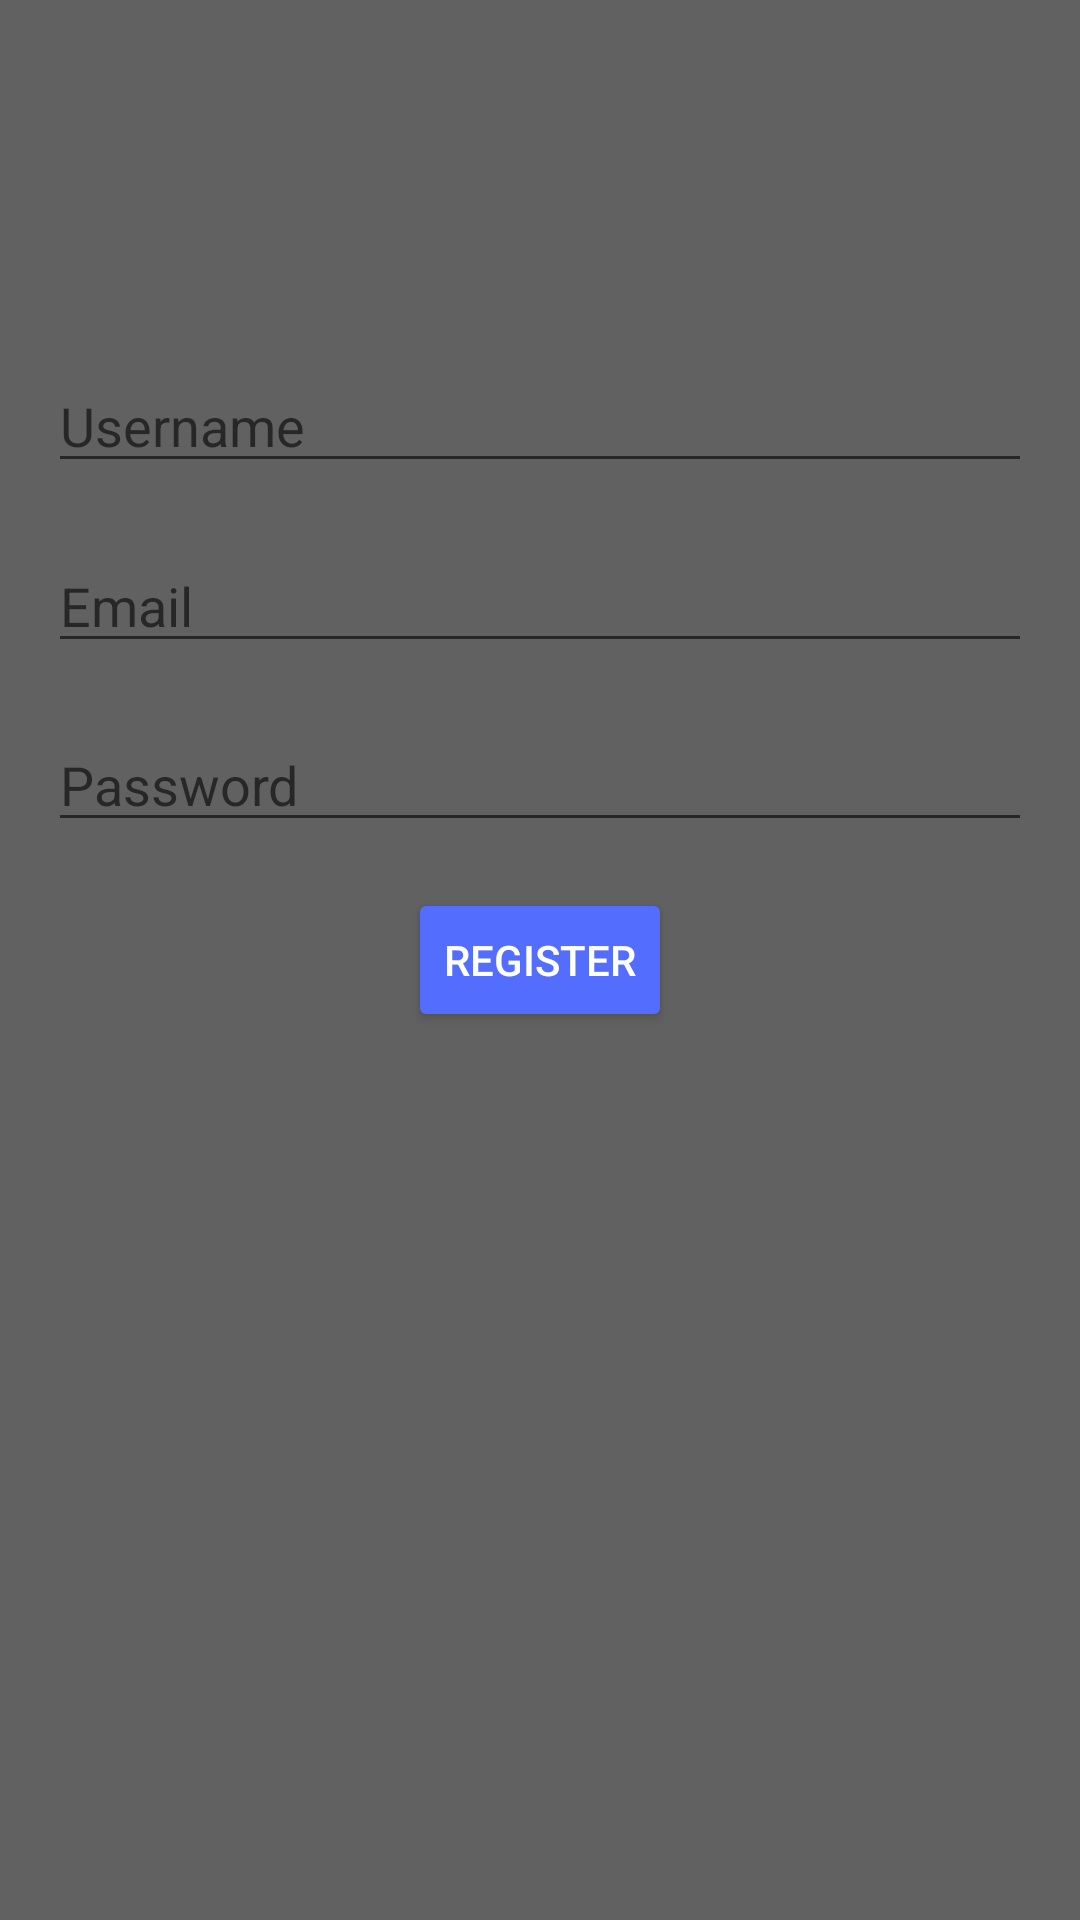

Produce the Android XML layout that renders to this screen, including the resource entries it uses.
<!-- AndroidManifest.xml: application theme AppTheme -->
<!-- res/layout/fragment_register.xml -->
<?xml version="1.0" encoding="utf-8"?>
<android.support.constraint.ConstraintLayout xmlns:android="http://schemas.android.com/apk/res/android"
    xmlns:app="http://schemas.android.com/apk/res-auto"
    android:layout_width="match_parent"
    android:layout_height="match_parent"
    android:background="@color/colorAccent">

    <EditText
        android:id="@+id/et_username"
        android:layout_width="0dp"
        android:layout_height="wrap_content"
        android:layout_marginStart="16dp"
        android:layout_marginEnd="16dp"
        android:hint="@string/username"
        android:imeOptions="actionNext"
        android:inputType="textPersonName"
        app:layout_constraintBottom_toBottomOf="parent"
        app:layout_constraintEnd_toEndOf="parent"
        app:layout_constraintHorizontal_bias="0.5"
        app:layout_constraintStart_toStartOf="parent"
        app:layout_constraintTop_toTopOf="parent"
        app:layout_constraintVertical_bias="0.2" />

    <EditText
        android:id="@+id/et_email"
        android:layout_width="0dp"
        android:layout_height="wrap_content"
        android:layout_marginStart="16dp"
        android:layout_marginEnd="16dp"
        android:hint="@string/email"
        android:imeOptions="actionNext"
        android:inputType="textEmailAddress"
        app:layout_constraintBottom_toBottomOf="parent"
        app:layout_constraintEnd_toEndOf="parent"
        app:layout_constraintHorizontal_bias="0.5"
        app:layout_constraintStart_toStartOf="parent"
        app:layout_constraintTop_toTopOf="parent"
        app:layout_constraintVertical_bias="0.3" />

    <EditText
        android:id="@+id/et_password"
        android:layout_width="0dp"
        android:layout_height="wrap_content"
        android:layout_marginStart="16dp"
        android:layout_marginEnd="16dp"
        android:hint="@string/password"
        android:imeOptions="actionDone"
        android:inputType="textPassword"
        app:layout_constraintBottom_toBottomOf="parent"
        app:layout_constraintEnd_toEndOf="parent"
        app:layout_constraintHorizontal_bias="0.5"
        app:layout_constraintStart_toStartOf="parent"
        app:layout_constraintTop_toTopOf="parent"
        app:layout_constraintVertical_bias="0.4" />

    <Button
        android:id="@+id/btn_register"
        android:layout_width="wrap_content"
        android:layout_height="wrap_content"
        android:layout_marginStart="16dp"
        android:layout_marginEnd="16dp"
        android:backgroundTint="@color/colorPrimary"
        android:text="Register"
        android:textColor="@color/colorTextPrimary"
        app:layout_constraintBottom_toBottomOf="parent"
        app:layout_constraintEnd_toEndOf="parent"
        app:layout_constraintHorizontal_bias="0.5"
        app:layout_constraintStart_toStartOf="parent"
        app:layout_constraintTop_toTopOf="parent"
        app:layout_constraintVertical_bias="0.5" />

</android.support.constraint.ConstraintLayout>
<!-- resources referenced by this layout -->
<resources>
  <color name="colorAccent">#616161</color>
  <color name="colorPrimary">#536dfe</color>
  <color name="colorTextPrimary">#FFFFFF</color>
  <string name="email">Email</string>
  <string name="password">Password</string>
  <string name="username">Username</string>
  <style name="AppTheme" parent="BaseAppTheme" />
  <style name="BaseAppTheme" parent="Theme.MaterialComponents.Light.NoActionBar">
          
          <item name="colorPrimary">@color/colorPrimary</item>
          <item name="colorPrimaryDark">@color/colorPrimary</item>
          <item name="colorAccent">@color/colorAccent</item>
          <item name="android:windowActivityTransitions">true</item>
          <item name="android:windowContentTransitions">true</item>
      </style>
</resources>
